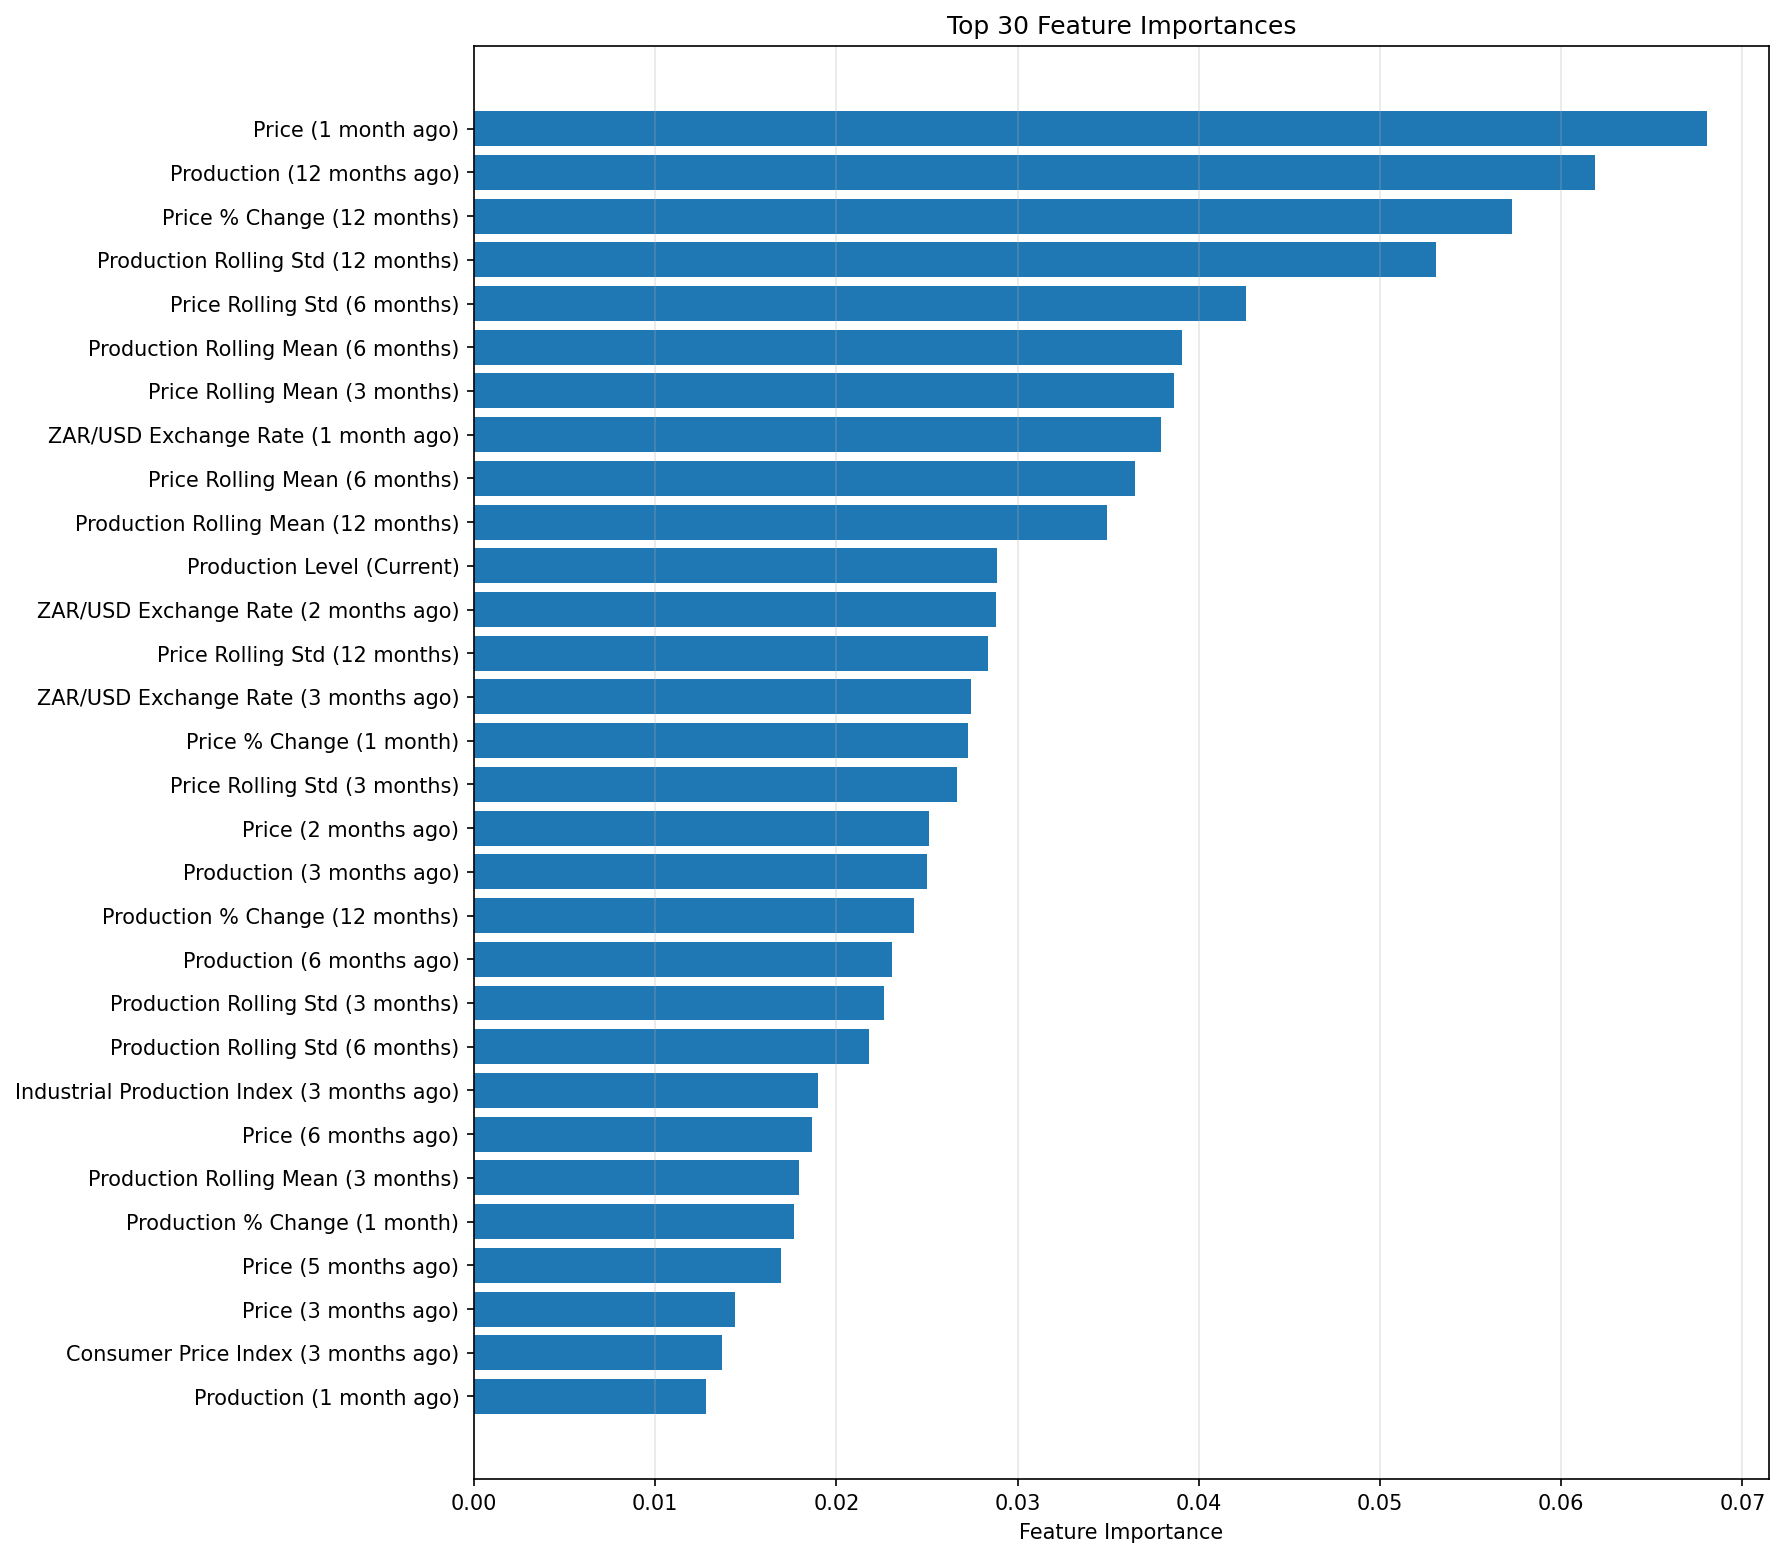

Data behind this chart, as committed beside it:
feature, importance
price_lag_1, 0.06804
y_lag_12, 0.06185
price_pct_change_12, 0.05728
y_roll_std_12, 0.0531
price_roll_std_6, 0.04261
y_roll_mean_6, 0.03908
price_roll_mean_3, 0.03864
exrate_zar_usd_lag_1, 0.03789
price_roll_mean_6, 0.03648
y_roll_mean_12, 0.03494
y_level, 0.02887
exrate_zar_usd_lag_2, 0.02879
price_roll_std_12, 0.02835
exrate_zar_usd_lag_3, 0.02742
price_pct_change_1, 0.02724
price_roll_std_3, 0.02668
price_lag_2, 0.02511
y_lag_3, 0.02498
y_pct_change_12, 0.02428
y_lag_6, 0.02309
y_roll_std_3, 0.0226
y_roll_std_6, 0.02182
industrial_production_index_lag_3, 0.01898
price_lag_6, 0.01867
y_roll_mean_3, 0.01794
y_pct_change_1, 0.01764
price_lag_5, 0.01696
price_lag_3, 0.01441
cpi_lag_3, 0.01366
y_lag_1, 0.01281
